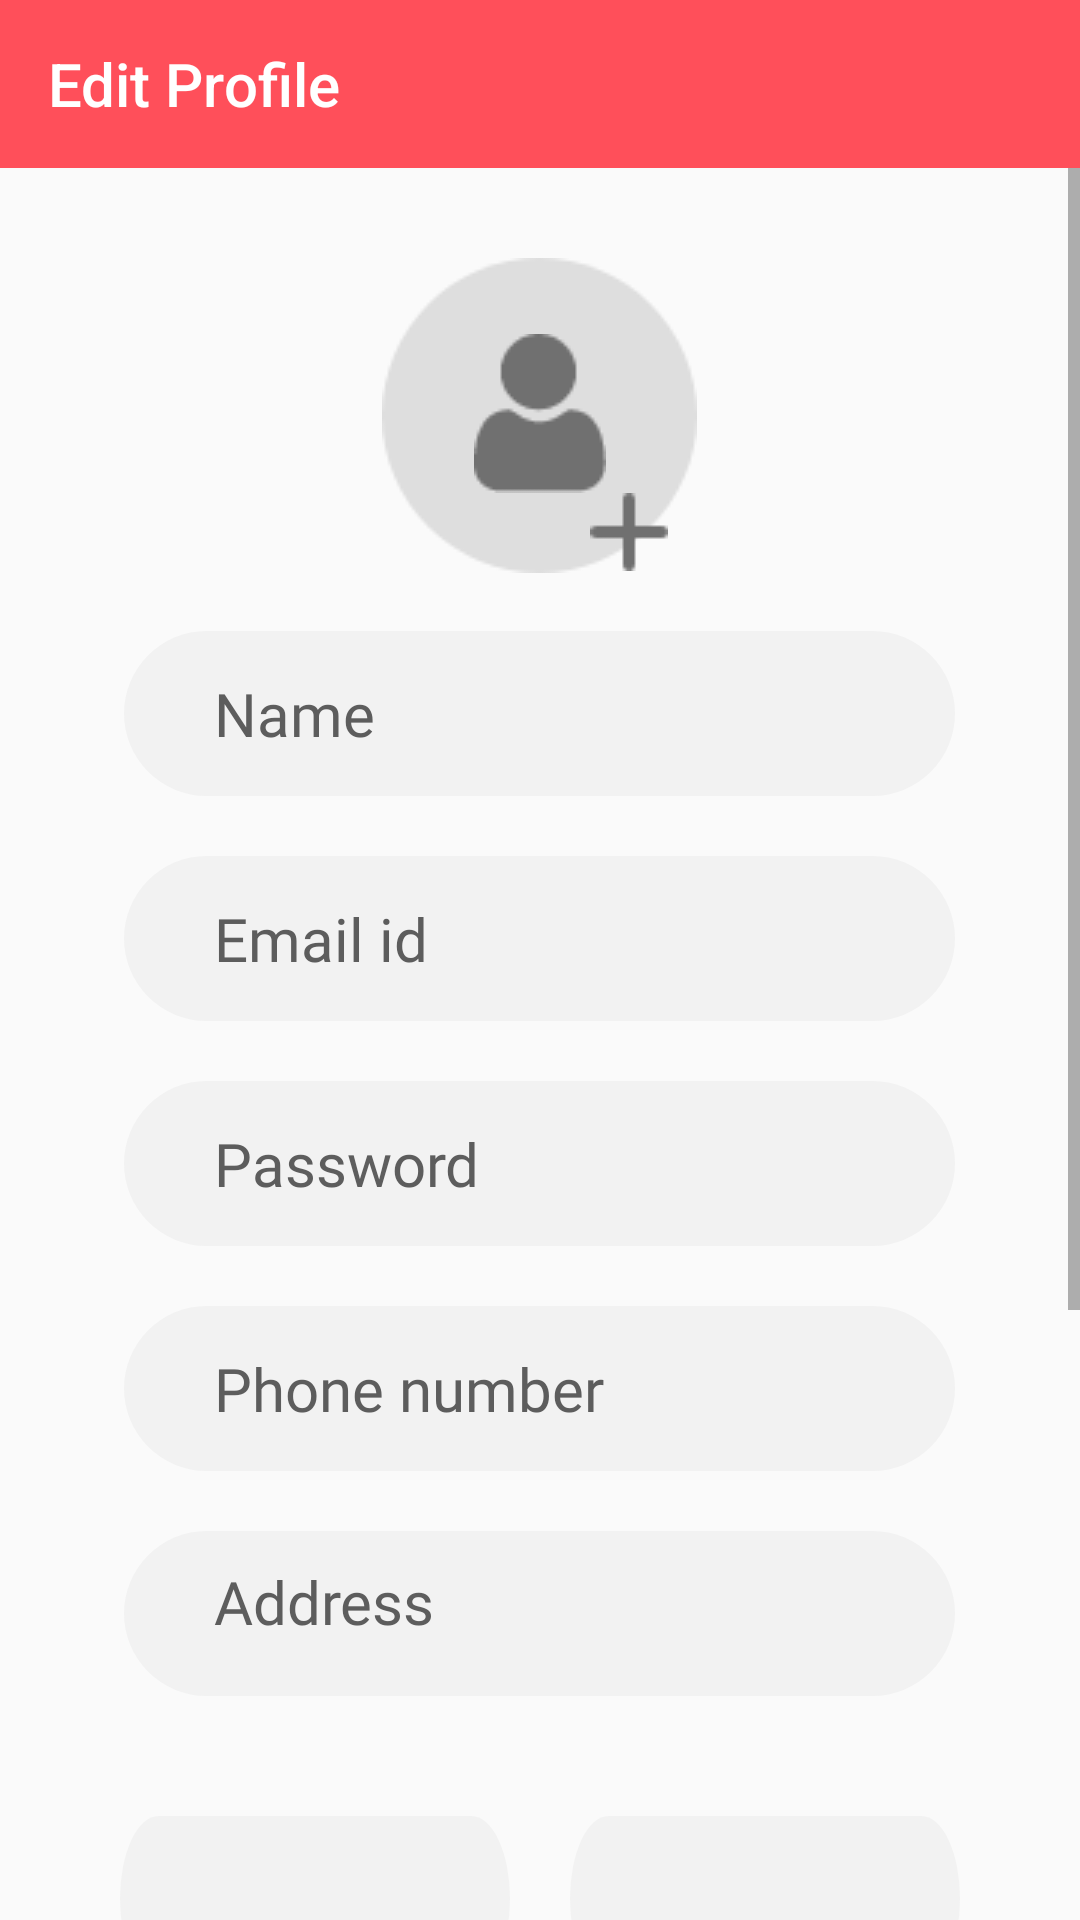

Android layout source for this screen:
<!-- AndroidManifest.xml: application theme Theme.BetterLink -->
<!-- res/layout/activity_rec_edit_profile.xml -->
<?xml version="1.0" encoding="utf-8"?>
<LinearLayout xmlns:android="http://schemas.android.com/apk/res/android"
    xmlns:app="http://schemas.android.com/apk/res-auto"
    xmlns:tools="http://schemas.android.com/tools"
    android:layout_width="match_parent"
    android:layout_height="match_parent"
    android:orientation="vertical"
    android:gravity="center_horizontal"
    tools:context=".rec_editProfile">

    <com.google.android.material.appbar.AppBarLayout
        android:layout_width="match_parent"
        android:layout_height="wrap_content"
        android:theme="@style/Theme.BetterLink.AppBarOverlay">



        <androidx.appcompat.widget.Toolbar
            android:id="@+id/toolbar"
            android:layout_width="match_parent"
            android:layout_height="?attr/actionBarSize"
            android:background="?attr/colorPrimary"
            app:title="Edit Profile"
            app:popupTheme="@style/Theme.BetterLink.PopupOverlay">

        </androidx.appcompat.widget.Toolbar>

    </com.google.android.material.appbar.AppBarLayout>

    <ScrollView
        android:layout_width="match_parent"
        android:layout_height="match_parent"
        app:layout_constraintBottom_toBottomOf="parent"
        app:layout_constraintTop_toBottomOf="@+id/reg_redBox">

        <LinearLayout
            android:layout_width="match_parent"
            android:layout_height="match_parent"
            android:gravity="center"
            android:orientation="vertical">

            <ImageView
                android:id="@+id/user_bg"
                android:layout_width="wrap_content"
                android:layout_height="wrap_content"
                android:layout_marginTop="30dp"
                app:srcCompat="@drawable/user_bg" />

            <ImageView
                android:id="@+id/profile"
                android:layout_width="wrap_content"
                android:layout_height="wrap_content"
                android:layout_marginTop="-80dp"
                app:srcCompat="@drawable/profile" />

            <ImageView
                android:id="@+id/profile_add"
                android:layout_width="wrap_content"
                android:layout_height="wrap_content"
                android:layout_marginRight="-30dp"
                app:srcCompat="@drawable/profile_add" />

            <EditText
                android:id="@+id/rec_name"
                android:layout_width="wrap_content"
                android:layout_height="wrap_content"
                android:layout_marginTop="20dp"
                android:background="@drawable/grey_btn"
                android:ems="10"
                android:fontFamily="@font/poppins_semibold"
                android:hint="Name"
                android:inputType="textPersonName"
                android:paddingLeft="30dp"
                android:text=""
                android:textColorHint="#5D5D5D"
                android:textSize="20dp" />


            <EditText
                android:id="@+id/rec_emailId"
                android:layout_width="wrap_content"
                android:layout_height="wrap_content"
                android:layout_marginTop="20dp"
                android:background="@drawable/grey_btn"
                android:ems="10"
                android:fontFamily="@font/poppins_semibold"
                android:hint="Email id"
                android:inputType="textPersonName"
                android:paddingLeft="30dp"
                android:text=""
                android:textColorHint="#5D5D5D"
                android:textSize="20dp" />

            <EditText
                android:id="@+id/rec_password"
                android:layout_width="wrap_content"
                android:layout_height="wrap_content"
                android:layout_marginTop="20dp"
                android:background="@drawable/grey_btn"
                android:ems="10"
                android:fontFamily="@font/poppins_semibold"
                android:hint="Password"
                android:inputType="textPassword"
                android:paddingLeft="30dp"
                android:text=""
                android:textColorHint="#5D5D5D"
                android:textSize="20dp" />

            <EditText
                android:id="@+id/rec_contact"
                android:layout_width="wrap_content"
                android:layout_height="wrap_content"
                android:layout_marginTop="20dp"
                android:background="@drawable/grey_btn"
                android:ems="10"
                android:fontFamily="@font/poppins_semibold"
                android:hint="Phone number"
                android:inputType="phone"
                android:paddingLeft="30dp"
                android:text=""
                android:textColorHint="#5D5D5D"
                android:textSize="20dp" />

            <EditText
                android:id="@+id/rec_add"
                android:layout_width="wrap_content"
                android:layout_height="wrap_content"
                android:layout_marginTop="20dp"
                android:background="@drawable/grey_btn"
                android:ems="10"
                android:fontFamily="@font/poppins_semibold"
                android:gravity="start|top"
                android:hint="Address"
                android:inputType="textMultiLine"
                android:paddingLeft="30dp"
                android:paddingTop="10dp"
                android:text=""
                android:textColorHint="#5D5D5D"
                android:textSize="20dp" />

            <LinearLayout
                android:layout_width="match_parent"
                android:layout_height="match_parent"
                android:layout_margin="30dp"
                android:orientation="horizontal">

                <Spinner
                    android:id="@+id/rec_state"
                    android:layout_width="wrap_content"
                    android:layout_height="wrap_content"
                    android:layout_margin="10dp"
                    android:layout_weight="1"
                    android:background="@drawable/grey_btn" />

                <Spinner
                    android:id="@+id/rec_city"
                    android:layout_width="wrap_content"
                    android:layout_height="wrap_content"
                    android:layout_margin="10dp"
                    android:layout_weight="1"
                    android:background="@drawable/grey_btn" />
            </LinearLayout>


            <EditText
                android:id="@+id/rec_hopitalName"
                android:layout_width="wrap_content"
                android:layout_height="wrap_content"
                android:layout_marginTop="10dp"
                android:background="@drawable/grey_btn"
                android:ems="10"
                android:fontFamily="@font/poppins_semibold"
                android:hint="Hospital Name"
                android:inputType="textPersonName"
                android:paddingLeft="30dp"
                android:text=""
                android:textColorHint="#5D5D5D"
                android:textSize="20dp" />

            <EditText
                android:id="@+id/rec_shiftTime"
                android:layout_width="wrap_content"
                android:layout_height="wrap_content"
                android:layout_marginTop="10dp"
                android:background="@drawable/grey_btn"
                android:ems="10"
                android:fontFamily="@font/poppins_semibold"
                android:hint="Shift Timing"
                android:inputType="textPersonName"
                android:paddingLeft="30dp"
                android:text=""
                android:textColorHint="#5D5D5D"
                android:textSize="20dp" />

            <Button
                android:id="@+id/rec_saveBtn"
                android:layout_width="wrap_content"
                android:layout_height="wrap_content"
                android:layout_marginTop="30dp"
                android:layout_marginBottom="10dp"
                android:background="@drawable/red_btn"
                android:fontFamily="@font/poppins_semibold"
                android:text="Save"
                android:textAllCaps="true"
                android:textColor="#fff"
                android:textSize="20dp" />

        </LinearLayout>
    </ScrollView>
</LinearLayout>
<!-- resources referenced by this layout -->
<resources>
  <!-- drawable grey_btn (drawable) -->
  <vector xmlns:android="http://schemas.android.com/apk/res/android"
      android:width="277dp"
      android:height="55dp"
      android:viewportWidth="277"
      android:viewportHeight="55">
    <path
        android:pathData="M27.5,0L249.5,0A27.5,27.5 0,0 1,277 27.5L277,27.5A27.5,27.5 0,0 1,249.5 55L27.5,55A27.5,27.5 0,0 1,0 27.5L0,27.5A27.5,27.5 0,0 1,27.5 0z"
        android:fillColor="#f2f2f2"/>
  </vector>
  <!-- drawable profile: png bitmap (drawable, 892 bytes) -->
  <!-- drawable profile_add: png bitmap (drawable, 232 bytes) -->
  <!-- drawable red_btn (drawable) -->
  <vector xmlns:android="http://schemas.android.com/apk/res/android"
      android:width="277dp"
      android:height="55dp"
      android:viewportWidth="277"
      android:viewportHeight="55">
    <path
        android:pathData="M27.5,0L249.5,0A27.5,27.5 0,0 1,277 27.5L277,27.5A27.5,27.5 0,0 1,249.5 55L27.5,55A27.5,27.5 0,0 1,0 27.5L0,27.5A27.5,27.5 0,0 1,27.5 0z"
        android:fillColor="#ff4f5a"/>
  </vector>
  <!-- drawable user_bg: png bitmap (drawable, 2448 bytes) -->
  <style name="Theme.BetterLink.AppBarOverlay" parent="ThemeOverlay.AppCompat.Dark.ActionBar" />
  <style name="Theme.BetterLink.PopupOverlay" parent="ThemeOverlay.AppCompat.Light" />
  <style name="Theme.BetterLink" parent="Theme.AppCompat.Light.NoActionBar">
          
          <item name="colorPrimary">#FF4F5A</item>
          <item name="colorPrimaryVariant">#FF4F5A</item>
          <item name="colorOnPrimary">@color/white</item>
          
          <item name="colorSecondary">@color/teal_200</item>
          <item name="colorSecondaryVariant">@color/teal_700</item>
          <item name="colorOnSecondary">@color/black</item>
          
          <item name="android:statusBarColor" tools:targetApi="l">?attr/colorPrimaryVariant</item>
          
      </style>
  <!-- not gathered from this repository: default colours our renderer supplied (Android Studio template values) -->
  <color name="teal_200">#FF03DAC5</color>
  <color name="teal_700">#FF018786</color>
  <color name="black">#FF000000</color>
  <color name="white">#FFFFFFFF</color>
</resources>
